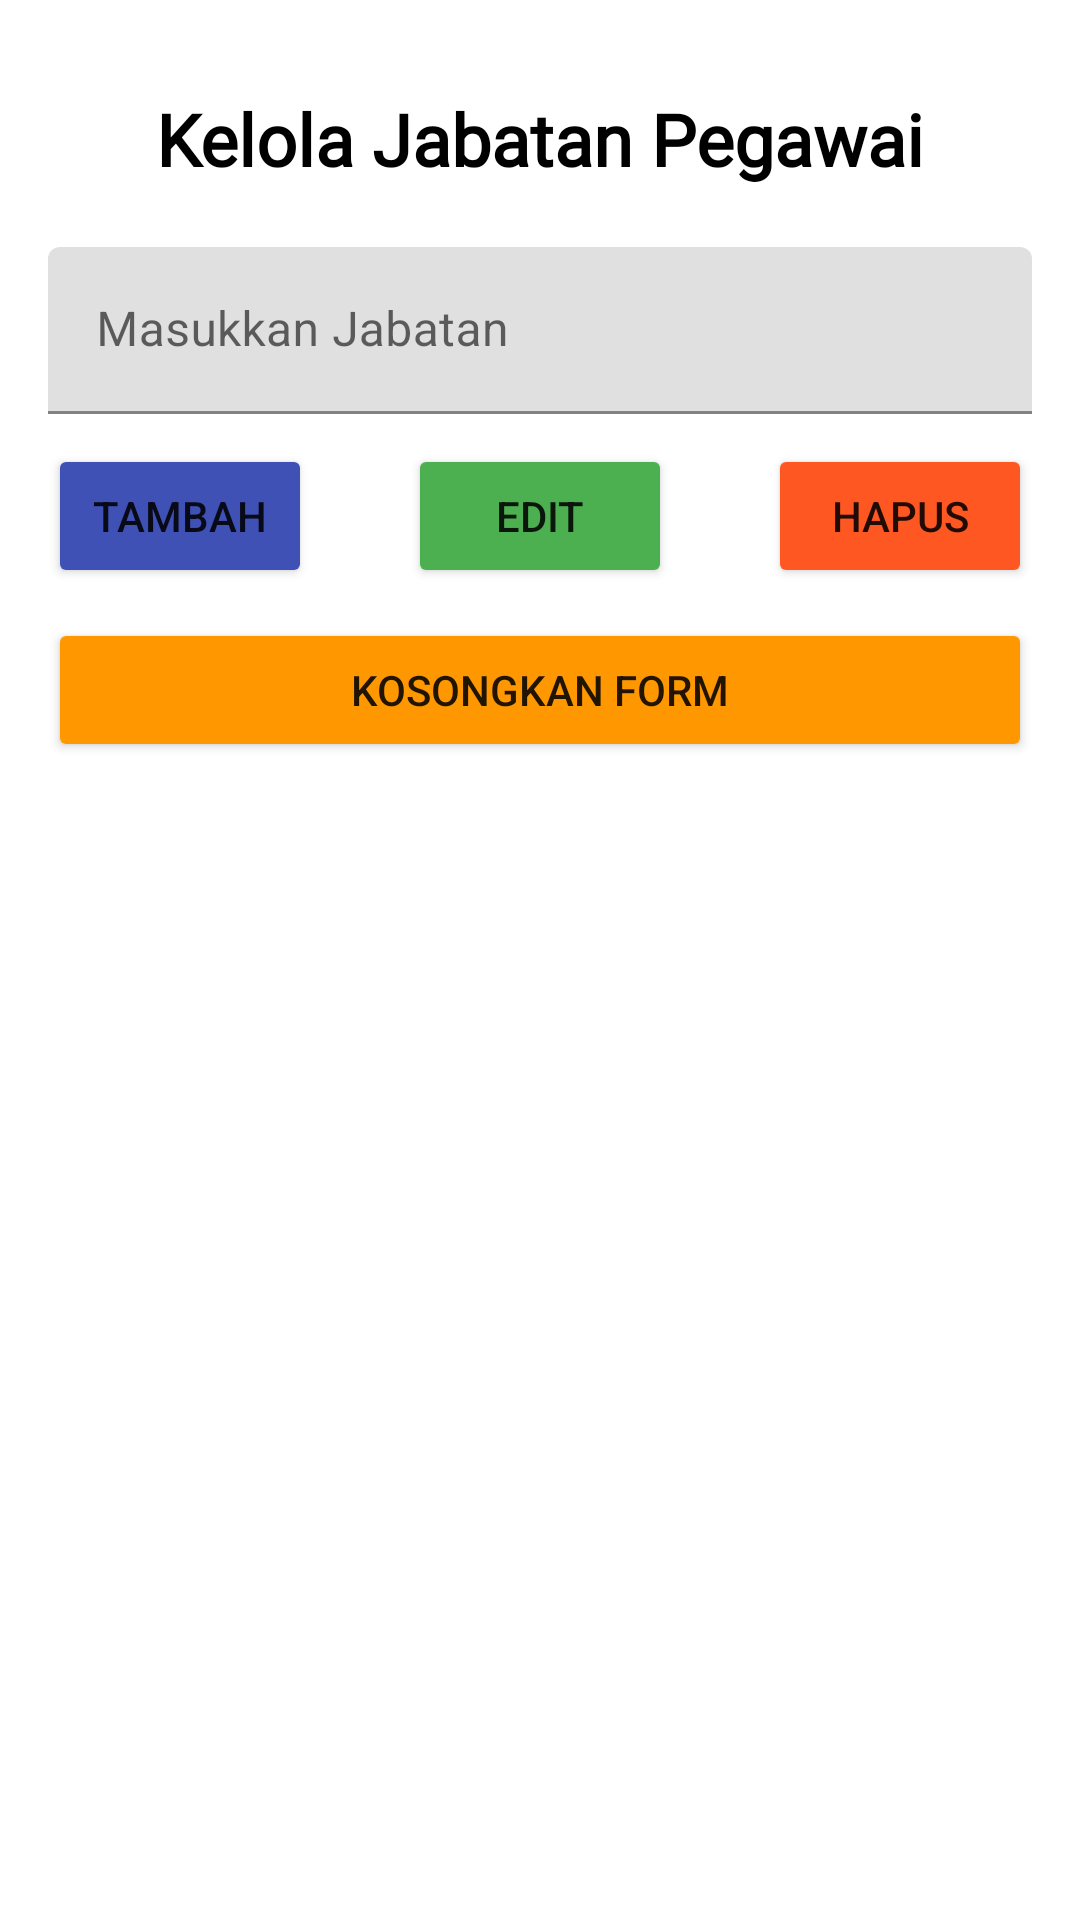

Layout XML and referenced resources for this Android screen:
<!-- AndroidManifest.xml: application theme Theme.SIPKBurengan -->
<!-- res/layout/activity_kelola_jabatan.xml -->
<?xml version="1.0" encoding="utf-8"?>
<androidx.constraintlayout.widget.ConstraintLayout xmlns:android="http://schemas.android.com/apk/res/android"
    xmlns:app="http://schemas.android.com/apk/res-auto"
    xmlns:tools="http://schemas.android.com/tools"
    android:layout_width="match_parent"
    android:layout_height="match_parent"
    android:background="@drawable/bg"
    tools:context=".KelolaJabatanActivity">

    <TextView
        android:id="@+id/textView15"
        android:layout_width="wrap_content"
        android:layout_height="wrap_content"
        android:layout_marginTop="30dp"
        android:fontFamily="@font/abril_fatface"
        android:text="Kelola Jabatan Pegawai"
        android:textColor="#000000"
        android:textSize="24sp"
        android:textStyle="bold"
        app:layout_constraintEnd_toEndOf="parent"
        app:layout_constraintStart_toStartOf="parent"
        app:layout_constraintTop_toTopOf="parent" />

    <com.google.android.material.textfield.TextInputLayout
        android:layout_width="match_parent"
        android:layout_height="wrap_content"
        android:visibility="gone"
        app:layout_constraintEnd_toEndOf="parent"
        app:layout_constraintStart_toStartOf="parent"
        app:layout_constraintTop_toTopOf="parent">

        <com.google.android.material.textfield.TextInputEditText
            android:id="@+id/edIdJabatan"
            android:layout_width="match_parent"
            android:layout_height="wrap_content"
            android:hint="hint" />
    </com.google.android.material.textfield.TextInputLayout>

    <com.google.android.material.textfield.TextInputLayout
        android:id="@+id/textInputLayout14"
        android:layout_width="0dp"
        android:layout_height="wrap_content"
        android:layout_marginStart="16dp"
        android:layout_marginTop="20dp"
        android:layout_marginEnd="16dp"
        app:layout_constraintEnd_toEndOf="parent"
        app:layout_constraintStart_toStartOf="parent"
        app:layout_constraintTop_toBottomOf="@+id/textView15">

        <com.google.android.material.textfield.TextInputEditText
            android:id="@+id/edJabatan"
            android:layout_width="match_parent"
            android:layout_height="wrap_content"
            android:hint="Masukkan Jabatan" />
    </com.google.android.material.textfield.TextInputLayout>

    <Button
        android:id="@+id/btnTambahJabatan"
        android:layout_width="wrap_content"
        android:layout_height="wrap_content"
        android:layout_marginTop="10dp"
        android:backgroundTint="#3F51B5"
        android:text="Tambah"
        app:icon="@drawable/baseline_control_point_duplicate_24"
        app:layout_constraintStart_toStartOf="@+id/textInputLayout14"
        app:layout_constraintTop_toBottomOf="@+id/textInputLayout14" />

    <Button
        android:id="@+id/btnEditJabatan"
        android:layout_width="wrap_content"
        android:layout_height="wrap_content"
        android:backgroundTint="#4CAF50"
        android:text="Edit"
        app:icon="@drawable/baseline_edit_24"
        app:layout_constraintEnd_toStartOf="@+id/btnHapusJabatan"
        app:layout_constraintStart_toEndOf="@+id/btnTambahJabatan"
        app:layout_constraintTop_toTopOf="@+id/btnTambahJabatan" />

    <Button
        android:id="@+id/btnHapusJabatan"
        android:layout_width="wrap_content"
        android:layout_height="wrap_content"
        android:backgroundTint="#FF5722"
        android:text="Hapus"
        app:icon="@drawable/baseline_delete_24"
        app:layout_constraintEnd_toEndOf="@+id/textInputLayout14"
        app:layout_constraintTop_toTopOf="@+id/btnTambahJabatan" />

    <Button
        android:id="@+id/btnKosongkanJabatan"
        android:layout_width="0dp"
        android:layout_height="wrap_content"
        android:layout_marginTop="10dp"
        android:backgroundTint="#FF9800"
        android:text="Kosongkan Form"
        app:icon="@drawable/baseline_playlist_remove_24"
        app:layout_constraintEnd_toEndOf="@+id/btnHapusJabatan"
        app:layout_constraintStart_toStartOf="@+id/btnTambahJabatan"
        app:layout_constraintTop_toBottomOf="@+id/btnEditJabatan" />

    <ListView
        android:id="@+id/lvJabatan"
        android:layout_width="0dp"
        android:layout_height="0dp"
        android:layout_marginTop="10dp"
        android:layout_marginBottom="16dp"
        app:layout_constraintBottom_toBottomOf="parent"
        app:layout_constraintEnd_toEndOf="@+id/btnKosongkanJabatan"
        app:layout_constraintStart_toStartOf="@+id/btnKosongkanJabatan"
        app:layout_constraintTop_toBottomOf="@+id/btnKosongkanJabatan" />
</androidx.constraintlayout.widget.ConstraintLayout>
<!-- resources referenced by this layout -->
<resources>
  <!-- drawable baseline_control_point_duplicate_24 (drawable) -->
  <vector android:height="24dp" android:tint="#000000"
      android:viewportHeight="24" android:viewportWidth="24"
      android:width="24dp" xmlns:android="http://schemas.android.com/apk/res/android">
      <path android:fillColor="@android:color/white" android:pathData="M16,8h-2v3h-3v2h3v3h2v-3h3v-2h-3zM2,12c0,-2.79 1.64,-5.2 4.01,-6.32L6.01,3.52C2.52,4.76 0,8.09 0,12s2.52,7.24 6.01,8.48v-2.16C3.64,17.2 2,14.79 2,12zM15,3c-4.96,0 -9,4.04 -9,9s4.04,9 9,9 9,-4.04 9,-9 -4.04,-9 -9,-9zM15,19c-3.86,0 -7,-3.14 -7,-7s3.14,-7 7,-7 7,3.14 7,7 -3.14,7 -7,7z"/>
  </vector>
  <style name="Theme.SIPKBurengan" parent="Base.Theme.SIPKBurengan" />
  <style name="Base.Theme.SIPKBurengan" parent="Theme.MaterialComponents.DayNight.DarkActionBar">
          
          
      </style>
</resources>
